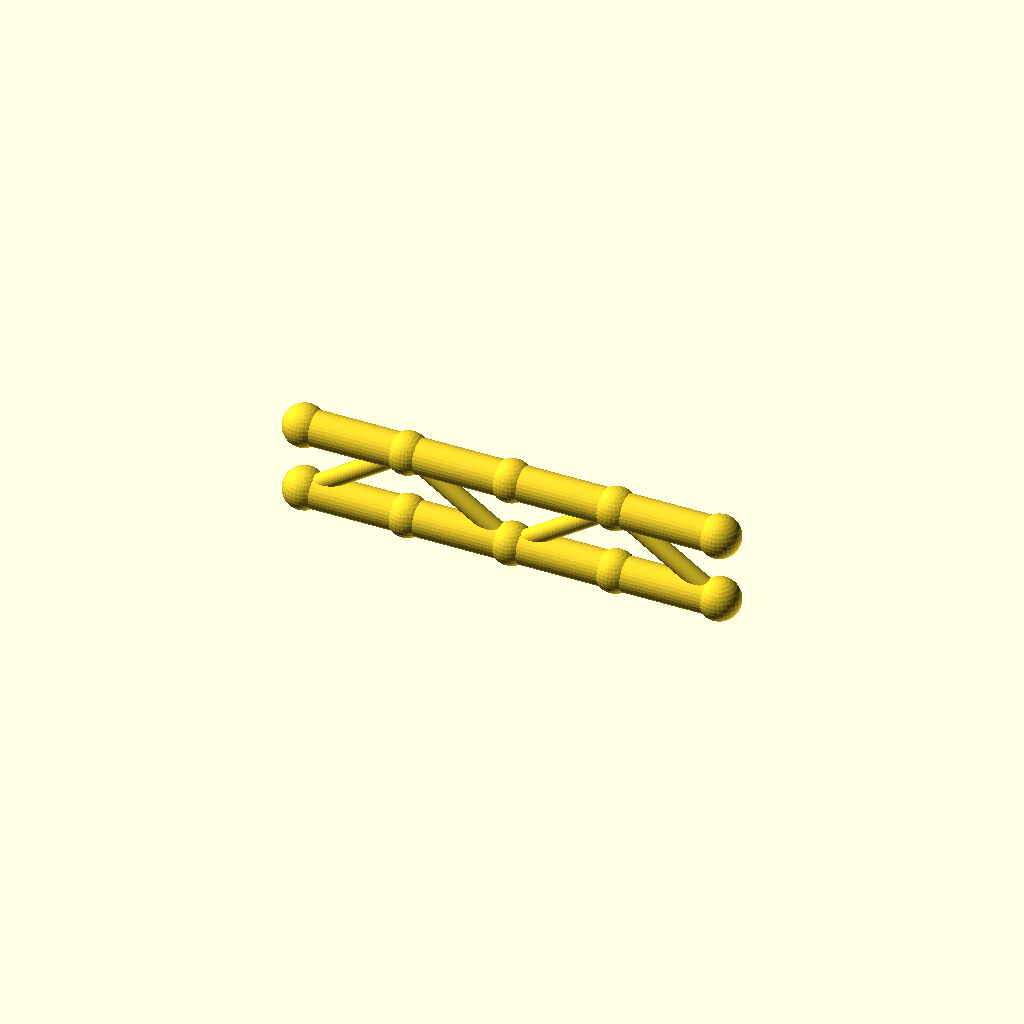
Cell 1: rendered with the file's own defaults.
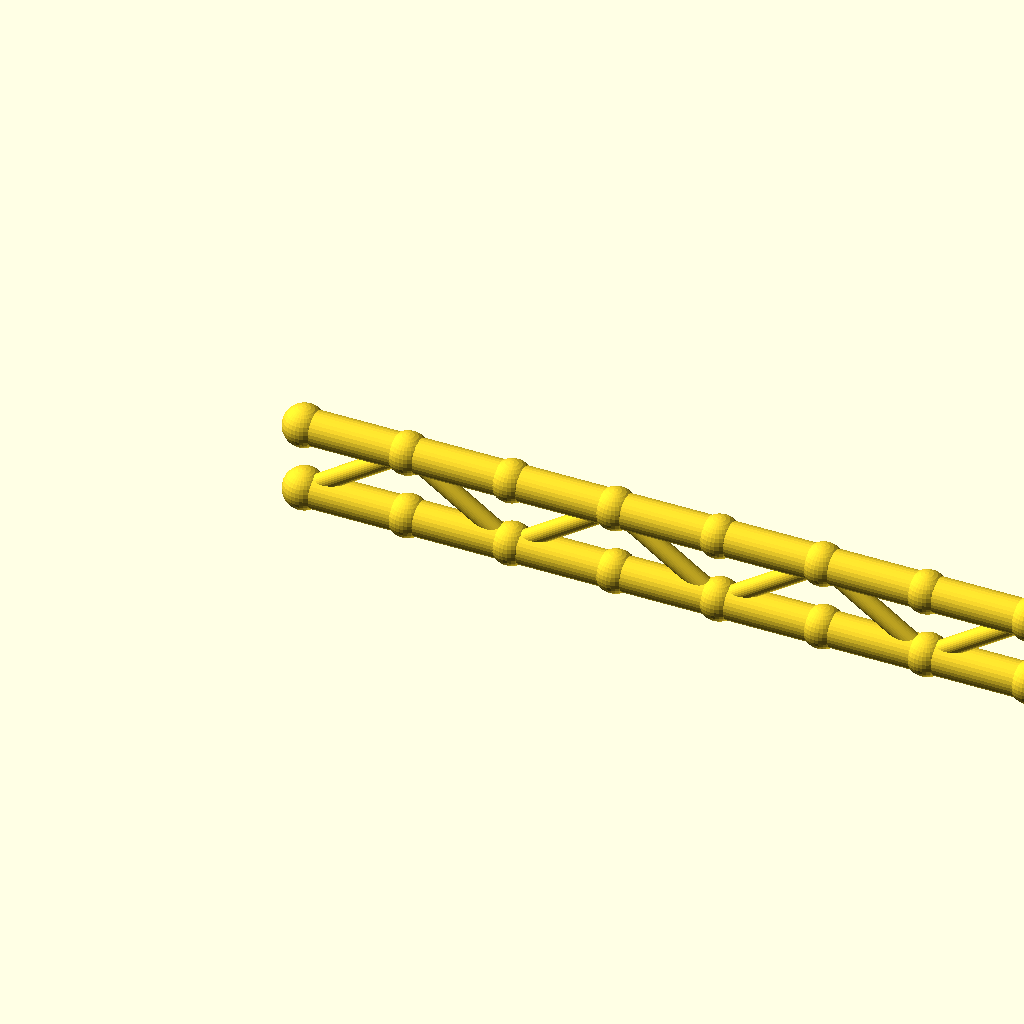
Cell 2: panels = 8 (everything else at default).
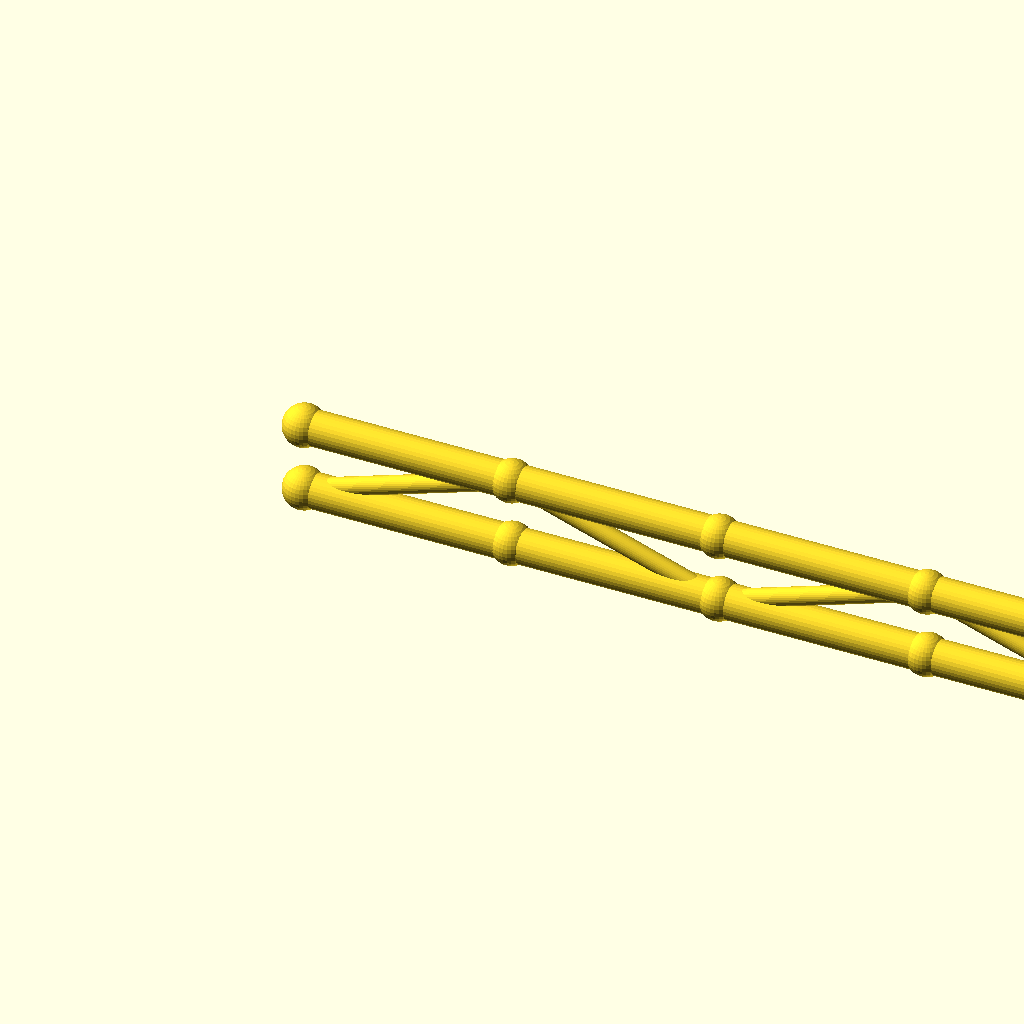
Cell 3 — panel_p set to 60, the other parameters unchanged.
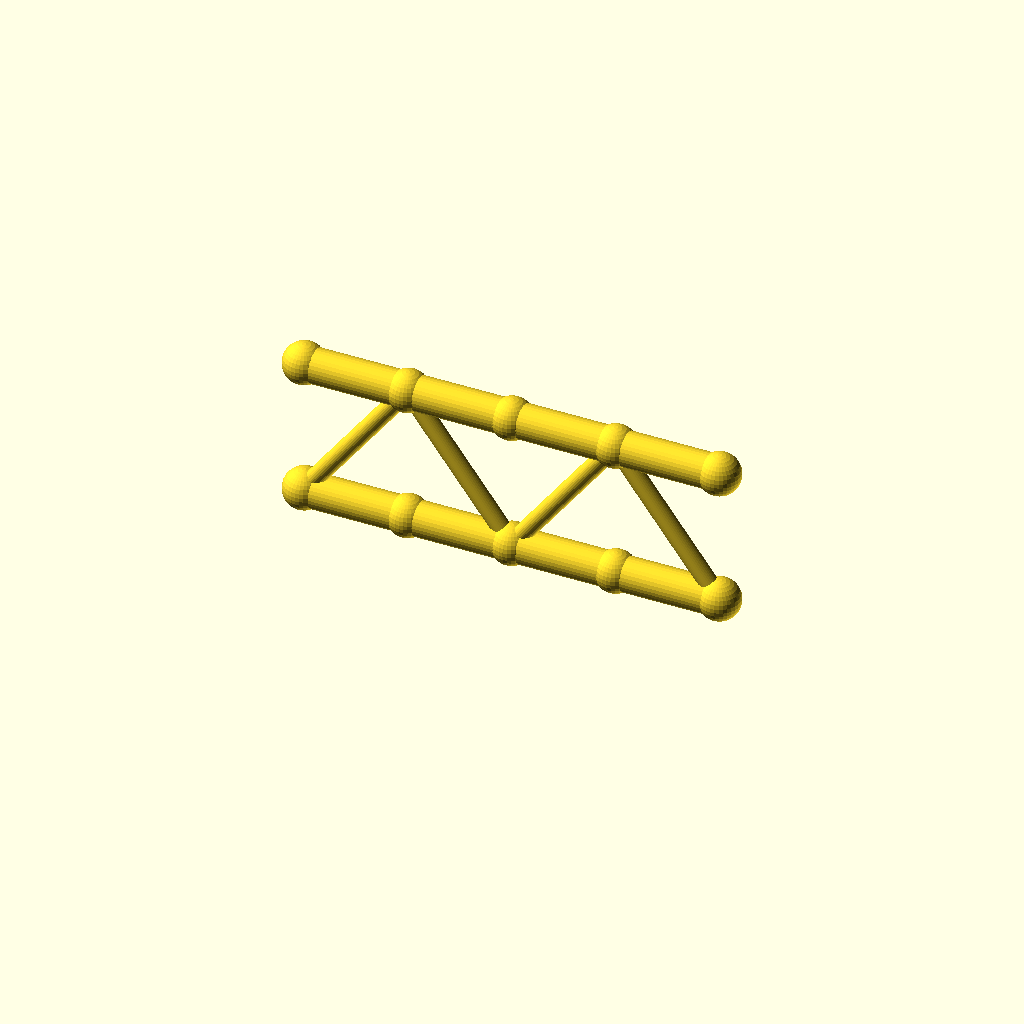
Cell 4: beam_h = 40 (everything else at default).
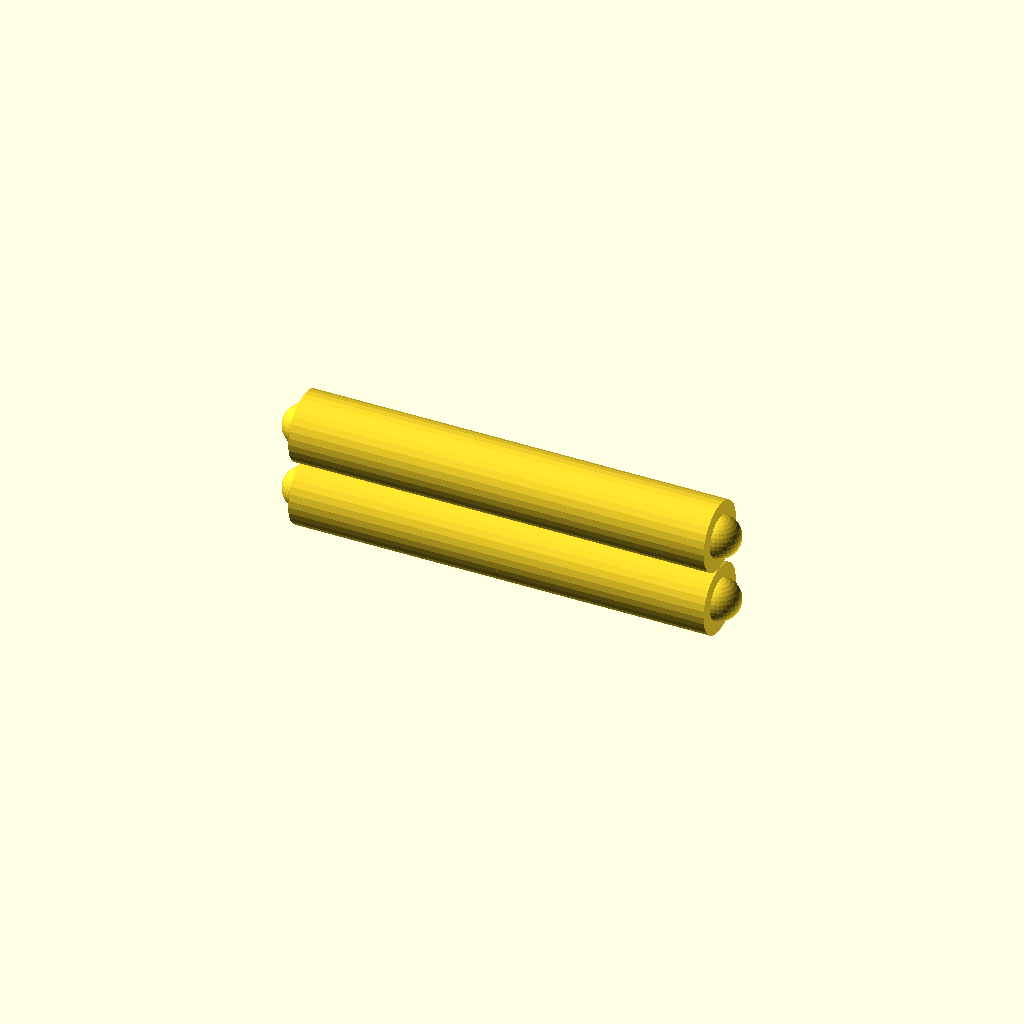
Cell 5: flange_r = 10 (everything else at default).
One fixed orthographic camera (rotation 55°, 0°, 25°; colour scheme Cornfield) for every cell.
The OpenSCAD source (optional_data/gen2/ibeams/part_0074.scad):
$fn = 32;

// ----------------------------------------------------------------------
// Lattice I-beam: 120 mm long, 20 mm deep, 4 panels
// ----------------------------------------------------------------------

// --- parameters (mm) ---
panels = 4;               // number of web panels
panel_p = 30;             // panel length, X
length = 120;             // beam length
beam_h = 20;              // depth between the flange axes
flange_r = 5;             // flange tube radius
web_r = 2.6;              // web brace radius
joint_r = 6;              // joint ball radius

module member(a, b, r) {
  /* rod: cylinder from joint a to joint b */
  d = b - a;
  length = norm(d);
  translate(a) rotate([0, acos(d[2] / length), atan2(d[1], d[0])])
    cylinder(h = length, r = r);
}

module joint(p, r) {
  /* ball at the joint centre */
  translate(p) sphere(r = r);
}

bottom = [for (i = [0 : panels]) [i * panel_p, 0, 0]];
top = [for (i = [0 : panels]) [i * panel_p, 0, beam_h]];

/* flanges */
for (i = [0 : panels - 1]) {
  member(bottom[i], bottom[i + 1], flange_r);
  member(top[i], top[i + 1], flange_r);
}

/* continuous zig-zag web */
for (i = [0 : panels - 1]) {
  if (i % 2 == 0) {
    member(bottom[i], top[i + 1], web_r);
  } else {
    member(top[i], bottom[i + 1], web_r);
  }
}

/* joint balls */
for (i = [0 : panels]) {
  joint(bottom[i], joint_r);
  joint(top[i], joint_r);
}
Parameter table extracted from the source (name, type, default, range or options):
panels: number, default 4
panel_p: number, default 30
length: number, default 120
beam_h: number, default 20
flange_r: number, default 5
web_r: number, default 2.6
joint_r: number, default 6
